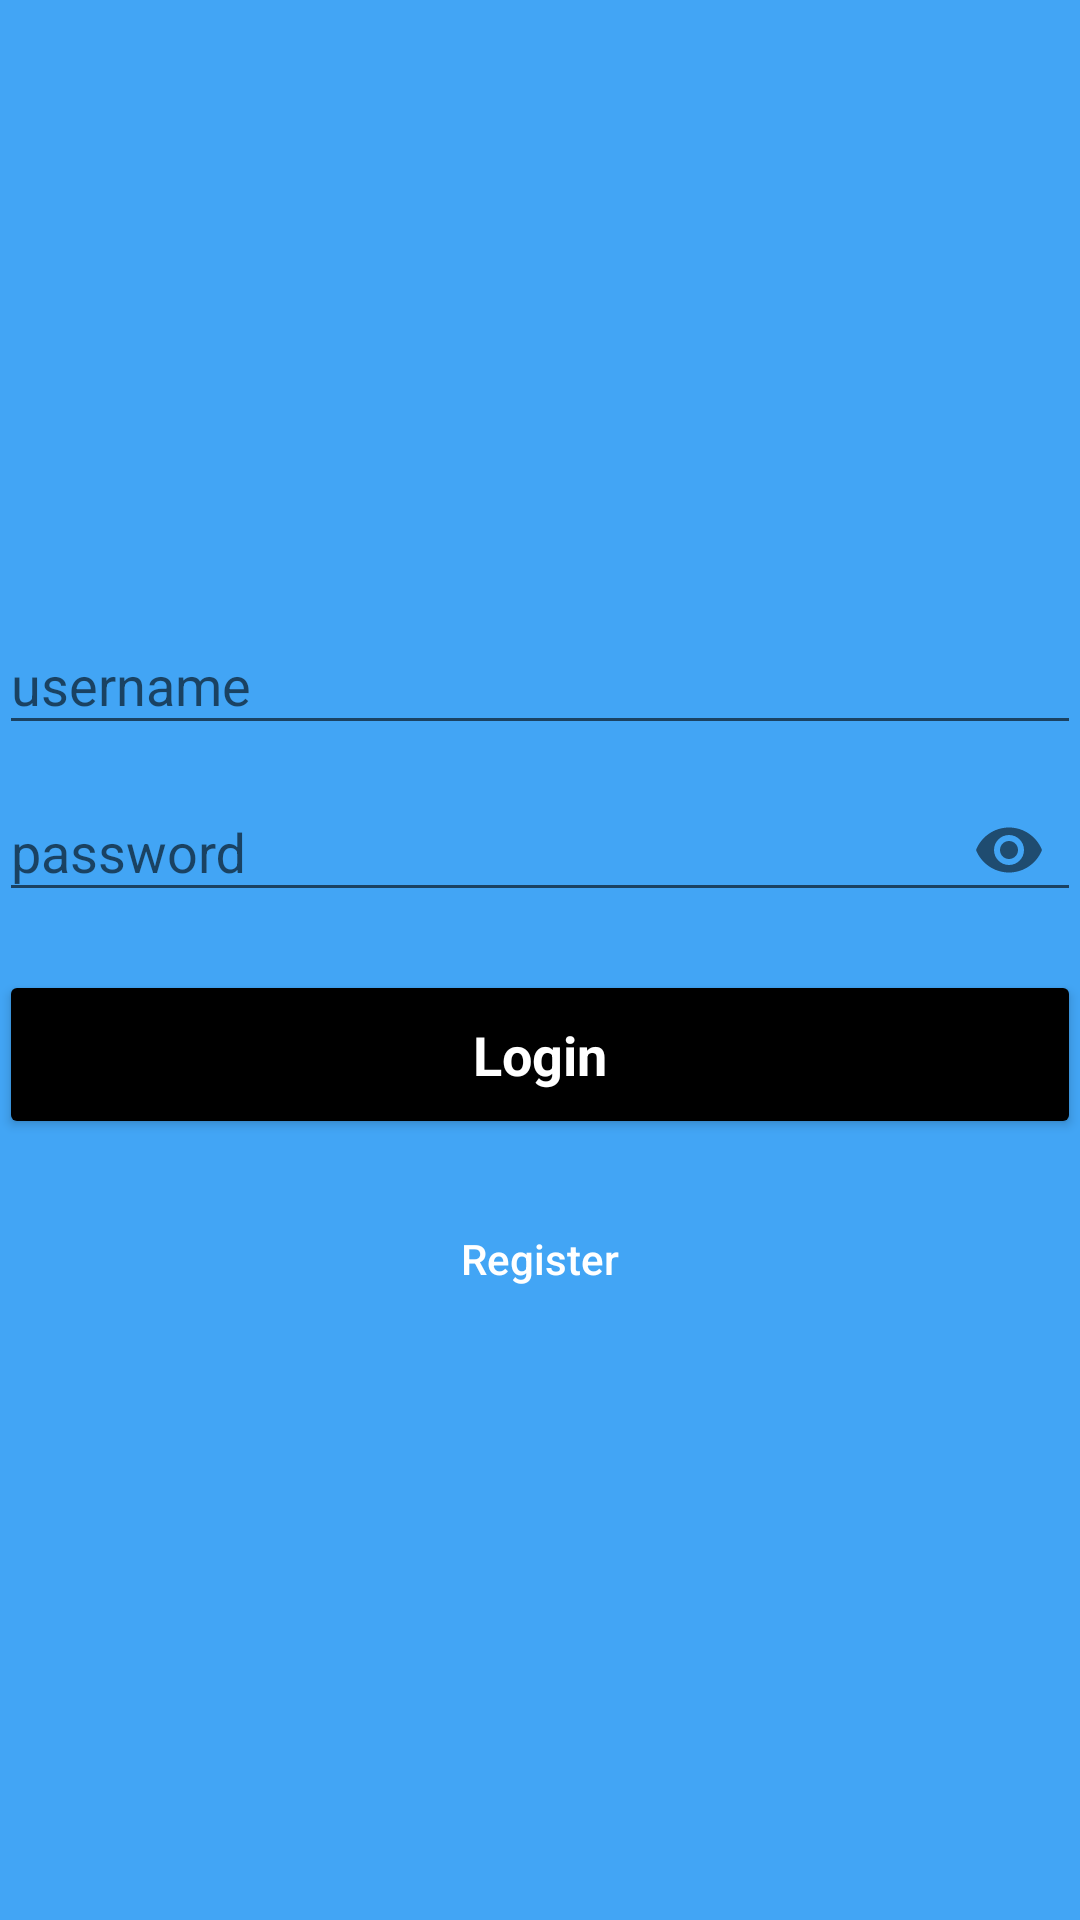

The Android layout XML behind this screen, and the referenced resources:
<!-- AndroidManifest.xml: application theme AppTheme -->
<!-- res/layout/activity_login.xml -->
<LinearLayout xmlns:android="http://schemas.android.com/apk/res/android"
    xmlns:app="http://schemas.android.com/apk/res-auto"
    xmlns:tools="http://schemas.android.com/tools"
    android:layout_width="fill_parent"
    android:layout_height="fill_parent"

    android:paddingBottom="@dimen/activity_vertical_margin"
    android:paddingLeft="@dimen/activity_horizontal_margin"
    android:paddingRight="@dimen/activity_horizontal_margin"
    android:paddingTop="@dimen/activity_vertical_margin"
android:background="@color/md_blue_400"
   >

    
    <ProgressBar
        android:id="@+id/progress_login"
        style="?android:attr/progressBarStyleLarge"
        android:layout_width="wrap_content"
        android:layout_height="wrap_content"

        android:layout_marginBottom="8dp"
        android:visibility="gone" />

    <ScrollView
        android:id="@+id/form_login"
        android:layout_width="match_parent"
        android:layout_height="match_parent"
        android:layout_centerVertical="true"
        android:scrollbarStyle="outsideOverlay"
        android:fillViewport="true"
        >

        <LinearLayout
            android:id="@+id/email_login_form"
            android:layout_width="match_parent"
            android:layout_height="match_parent"
            android:orientation="vertical"
            android:layout_gravity="center"
            android:gravity="center"

           >

            <com.google.android.material.textfield.TextInputLayout
                android:id="@+id/input_user_name"
                android:layout_width="match_parent"
                android:layout_height="wrap_content"


                 >

                <AutoCompleteTextView
                    android:id="@+id/tv_user_name"
                    android:layout_width="match_parent"
                    android:layout_height="wrap_content"
                    android:hint="@string/login_user_name_hint"
                    android:imeOptions="actionNext"
                    android:maxLength="20"
                    android:maxLines="1"
                    android:textColor="@color/colorwhite"
                    android:singleLine="true" />
            </com.google.android.material.textfield.TextInputLayout>

            <com.google.android.material.textfield.TextInputLayout
                android:id="@+id/input_password"
                android:layout_width="match_parent"
                android:layout_height="wrap_content"
                app:passwordToggleEnabled="true">

                <EditText
                    android:id="@+id/tv_password"
                    android:layout_width="match_parent"
                    android:layout_height="wrap_content"
                    android:hint="@string/login_user_name_password"
                    android:imeActionLabel="@string/action_sign_in"
                    android:imeOptions="actionDone"
                    android:inputType="textPassword"
                    android:textColor="@color/colorwhite"
                    android:textColorHint="@color/colorwhite"
                    android:maxLength="20"
                    android:maxLines="1"
                    android:singleLine="true" />
            </com.google.android.material.textfield.TextInputLayout>

            <Button
                android:id="@+id/btn_login"
                style="?android:textAppearanceMedium"
                android:layout_width="match_parent"
                android:layout_height="wrap_content"
                android:layout_marginTop="16dp"
                android:backgroundTint="@color/colorblack"
                android:textColor="@color/colorwhite"
                android:padding="16dp"
                android:text="@string/action_sign_in"
                android:textAllCaps="false"
                android:textStyle="bold" />

            <RelativeLayout
                android:layout_width="match_parent"
                android:layout_height="wrap_content"
                android:layout_marginTop="16dp">


            </RelativeLayout>

            <Button
                android:id="@+id/btn_forgot_register"
                style="@style/Widget.AppCompat.Button.Borderless"
                android:layout_width="379dp"
                android:layout_height="wrap_content"
                android:text="@string/register"
                android:textAllCaps="false"
                android:textColor="@color/colorwhite" />

        </LinearLayout>
    </ScrollView>

</LinearLayout>
<!-- resources referenced by this layout -->
<resources>
  <color name="colorblack">#000000</color>
  <color name="colorwhite">#ffffff</color>
  <color name="md_blue_400">#42A5F5</color>
  <string name="action_sign_in">Login</string>
  <string name="login_user_name_hint">username</string>
  <string name="login_user_name_password">password</string>
  <string name="register">Register</string>
  <style name="AppTheme" parent="Theme.AppCompat.Light.DarkActionBar">
          <item name="colorPrimary">@color/primary</item>
          <item name="colorPrimaryDark">@color/primary_dark</item>
          <item name="colorAccent">@color/accent</item>
      </style>
  <color name="primary">#607D8B</color>
  <color name="primary_dark">#455A64</color>
  <color name="accent">#FF5722</color>
</resources>
